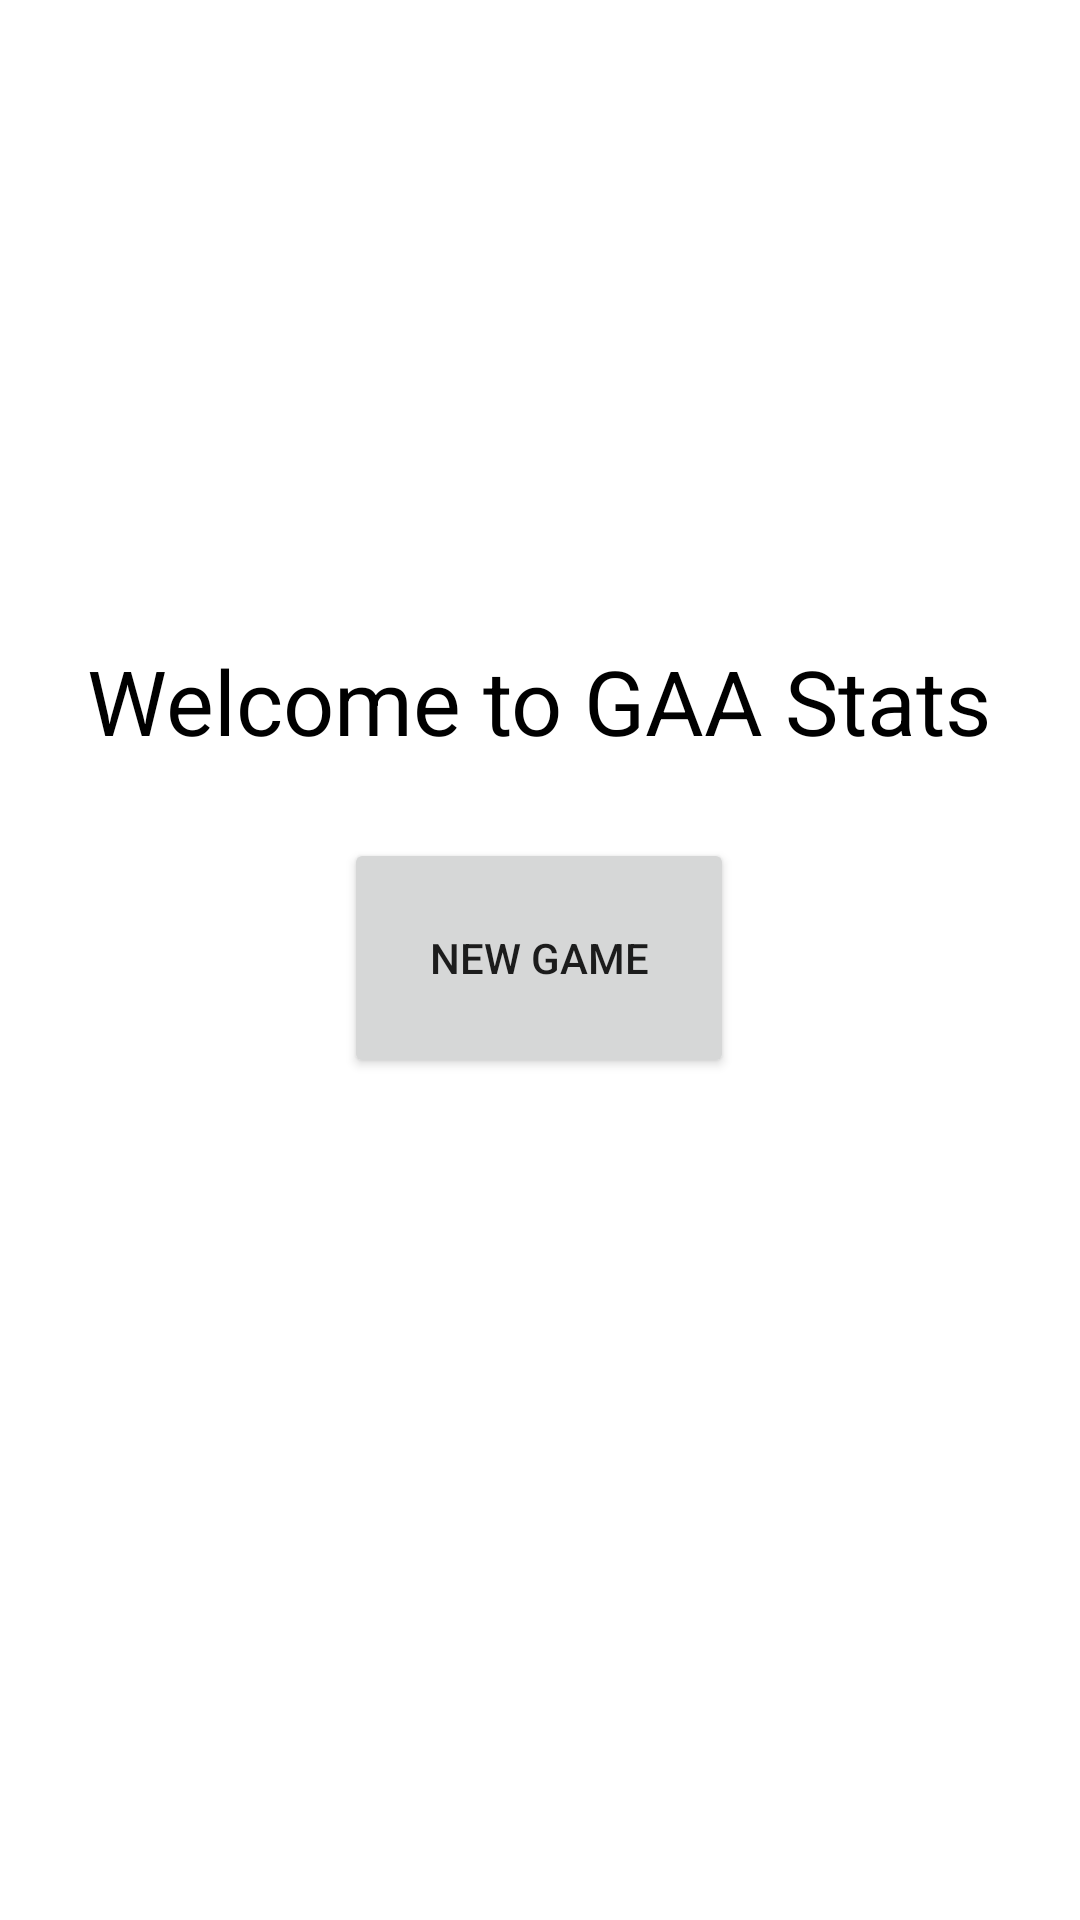

Produce the Android XML layout that renders to this screen, including the resource entries it uses.
<!-- AndroidManifest.xml: application theme Theme.NewGotConfused -->
<!-- res/layout/activity_main.xml -->
<?xml version="1.0" encoding="utf-8"?>
<androidx.constraintlayout.widget.ConstraintLayout xmlns:android="http://schemas.android.com/apk/res/android"
    xmlns:app="http://schemas.android.com/apk/res-auto"
    xmlns:tools="http://schemas.android.com/tools"
    android:layout_width="match_parent"
    android:layout_height="match_parent"
    tools:context=".MainActivity"
    tools:layout_editor_absoluteX="138dp"
    tools:layout_editor_absoluteY="9dp">

    <TextView
        android:id="@+id/tvWelcome"
        android:layout_width="wrap_content"
        android:layout_height="wrap_content"
        android:text="Welcome to GAA Stats"
        android:textColor="@color/black"
        android:textSize="30dp"
        app:layout_constraintBottom_toBottomOf="parent"
        app:layout_constraintEnd_toEndOf="parent"
        app:layout_constraintHorizontal_bias="0.495"
        app:layout_constraintStart_toStartOf="parent"
        app:layout_constraintTop_toTopOf="parent"
        app:layout_constraintVertical_bias="0.356" />

    <Button
        android:id="@+id/buttonNewGame"
        android:layout_width="130dp"
        android:layout_height="80dp"
        android:text="New Game"
        app:layout_constraintBottom_toBottomOf="parent"
        app:layout_constraintEnd_toEndOf="parent"
        app:layout_constraintHorizontal_bias="0.498"
        app:layout_constraintStart_toStartOf="parent"
        app:layout_constraintTop_toTopOf="parent"
        app:layout_constraintVertical_bias="0.499" />


</androidx.constraintlayout.widget.ConstraintLayout>
<!-- resources referenced by this layout -->
<resources>
  <color name="black">#FF000000</color>
  <style name="Theme.NewGotConfused" parent="Theme.MaterialComponents.DayNight.DarkActionBar">
          
          <item name="colorPrimary">@color/purple_500</item>
          <item name="colorPrimaryVariant">@color/purple_700</item>
          <item name="colorOnPrimary">@color/white</item>
          
          <item name="colorSecondary">@color/teal_200</item>
          <item name="colorSecondaryVariant">@color/teal_700</item>
          <item name="colorOnSecondary">@color/black</item>
          
          <item name="android:statusBarColor" tools:targetApi="l">?attr/colorPrimaryVariant</item>
          
      </style>
  <color name="purple_500">#FF6200EE</color>
  <color name="purple_700">#FF3700B3</color>
  <color name="white">#FFFFFFFF</color>
  <color name="teal_200">#FF03DAC5</color>
  <color name="teal_700">#FF018786</color>
</resources>
